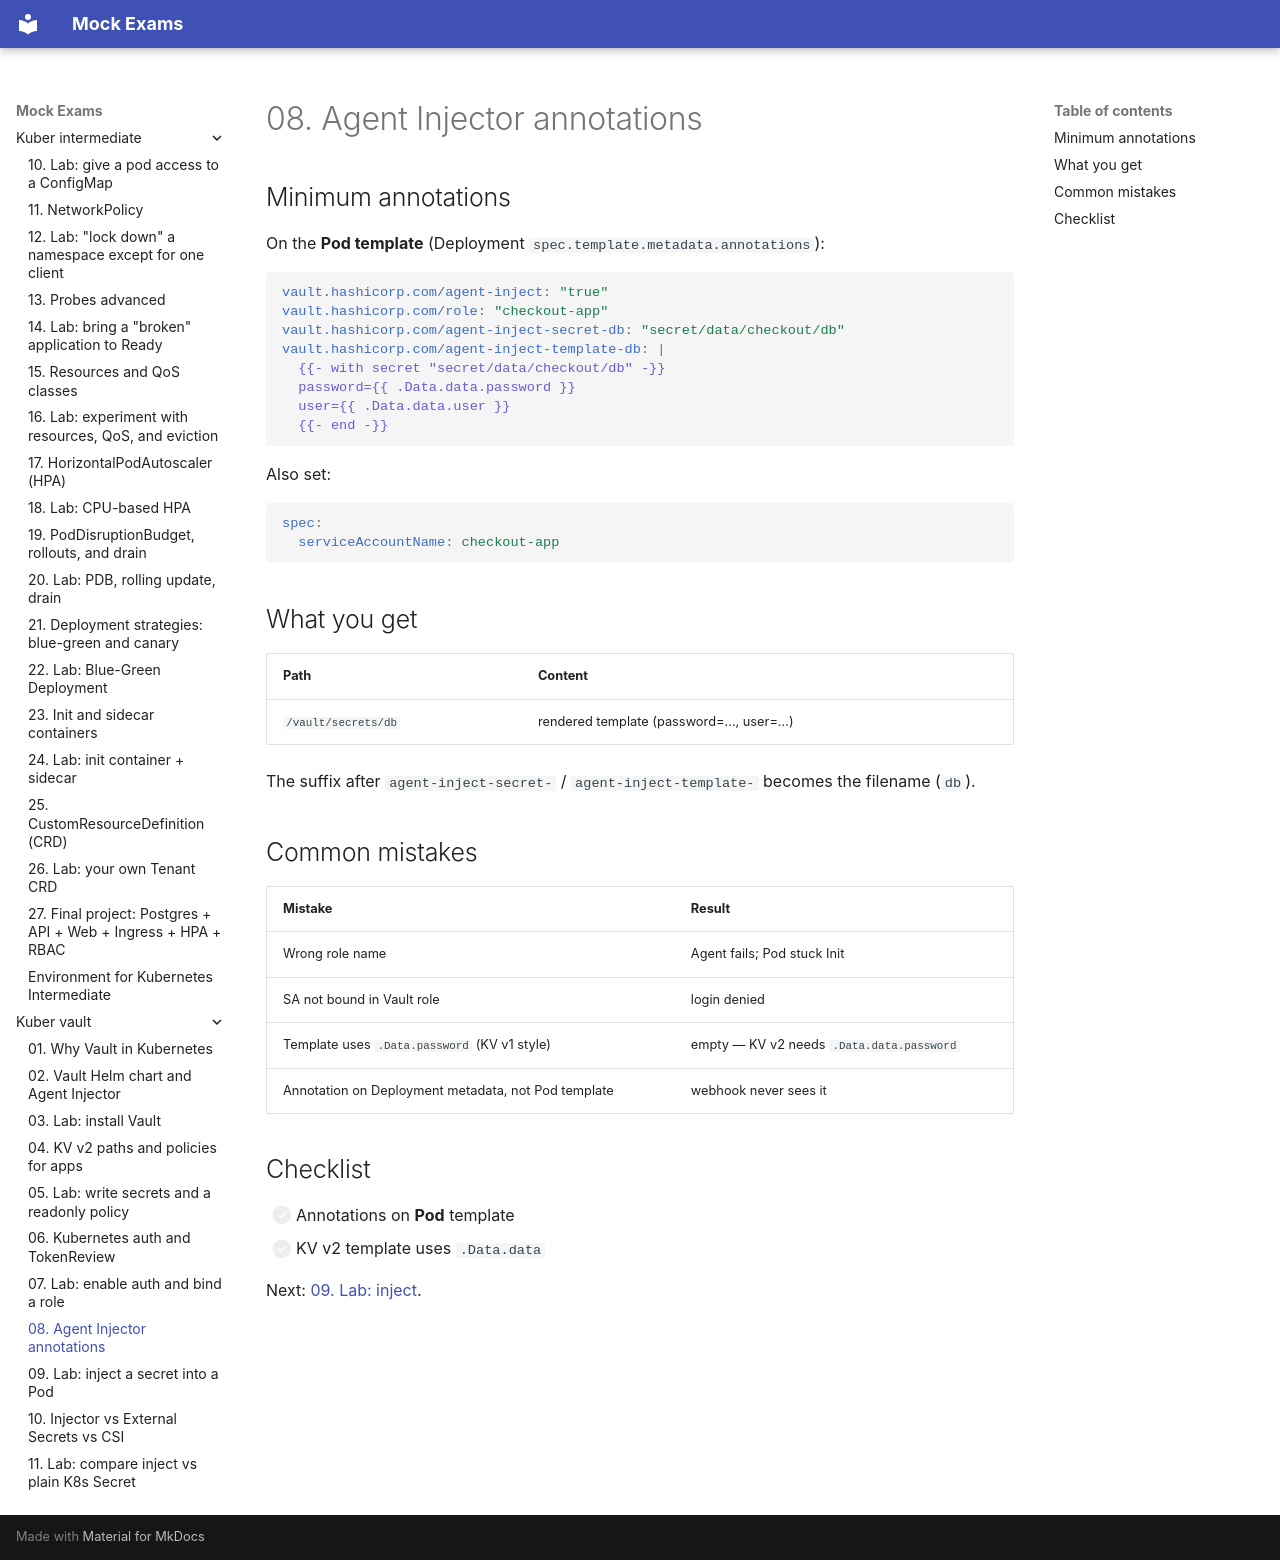

repository: FedorArbuzov/mock-exams · page: kuber-vault/08-agent-injector/index.html · generator: mkdocs

# 08. Agent Injector annotations

## Minimum annotations

On the **Pod template** (Deployment `spec.template.metadata.annotations`):

```yaml
vault.hashicorp.com/agent-inject: "true"
vault.hashicorp.com/role: "checkout-app"
vault.hashicorp.com/agent-inject-secret-db: "secret/data/checkout/db"
vault.hashicorp.com/agent-inject-template-db: |
  {{- with secret "secret/data/checkout/db" -}}
  password={{ .Data.data.password }}
  user={{ .Data.data.user }}
  {{- end -}}
```

Also set:

```yaml
spec:
  serviceAccountName: checkout-app
```

## What you get

| Path | Content |
|------|---------|
| `/vault/secrets/db` | rendered template (password=…, user=…) |

The suffix after `agent-inject-secret-` / `agent-inject-template-` becomes the filename (`db`).

## Common mistakes

| Mistake | Result |
|---------|--------|
| Wrong role name | Agent fails; Pod stuck Init |
| SA not bound in Vault role | login denied |
| Template uses `.Data.password` (KV v1 style) | empty — KV v2 needs `.Data.data.password` |
| Annotation on Deployment metadata, not Pod template | webhook never sees it |

## Checklist

- [ ] Annotations on **Pod** template  
- [ ] KV v2 template uses `.Data.data`  

Next: [09. Lab: inject](09-lab-inject.md).
